5-way image classification set "dataset" from GitHub (yimmydiaz/Proyecto_Inteligentes); label vocabulary: bisturi, cepillo, llaves, maquina, tijera.

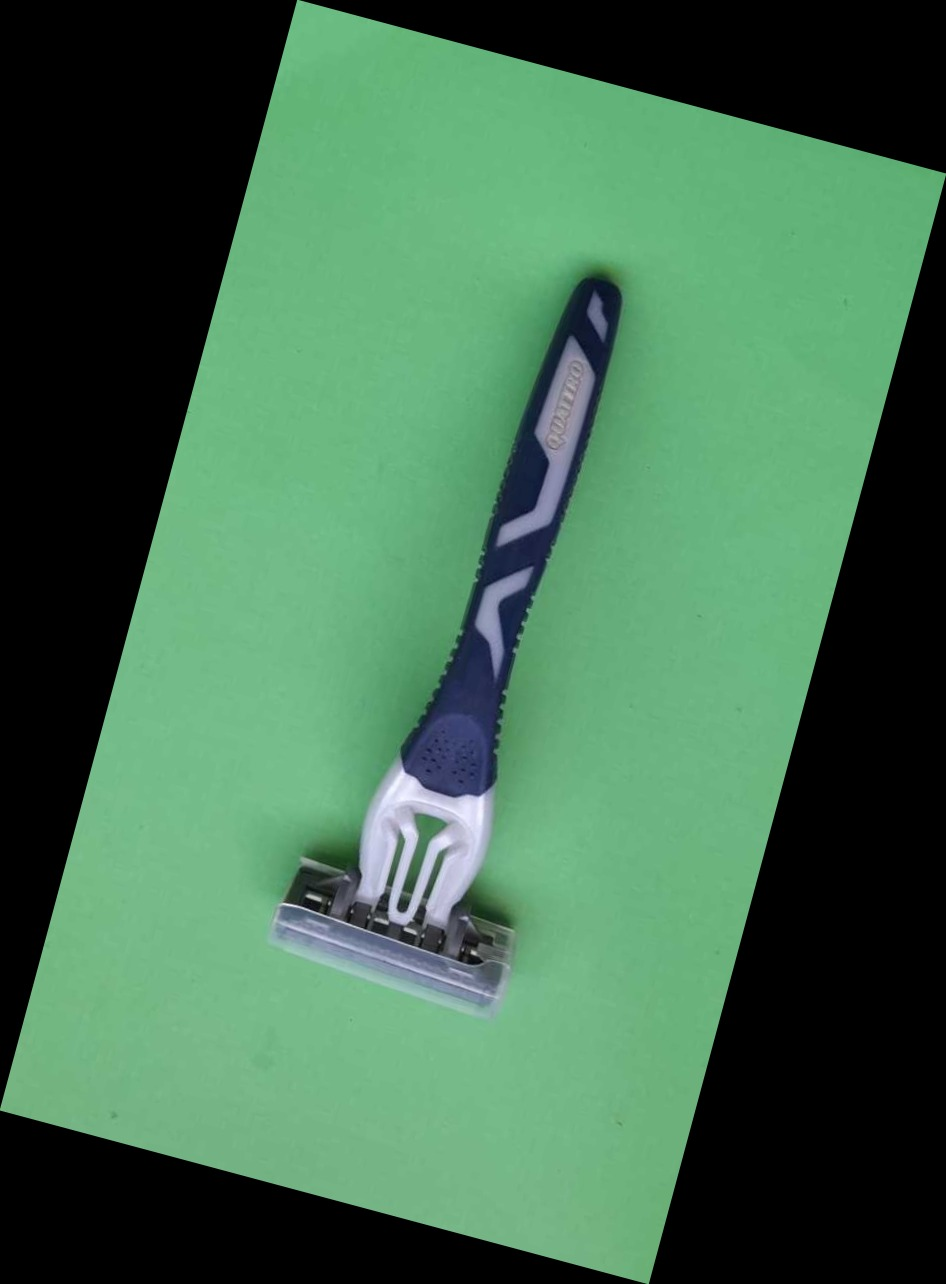
Label: maquina

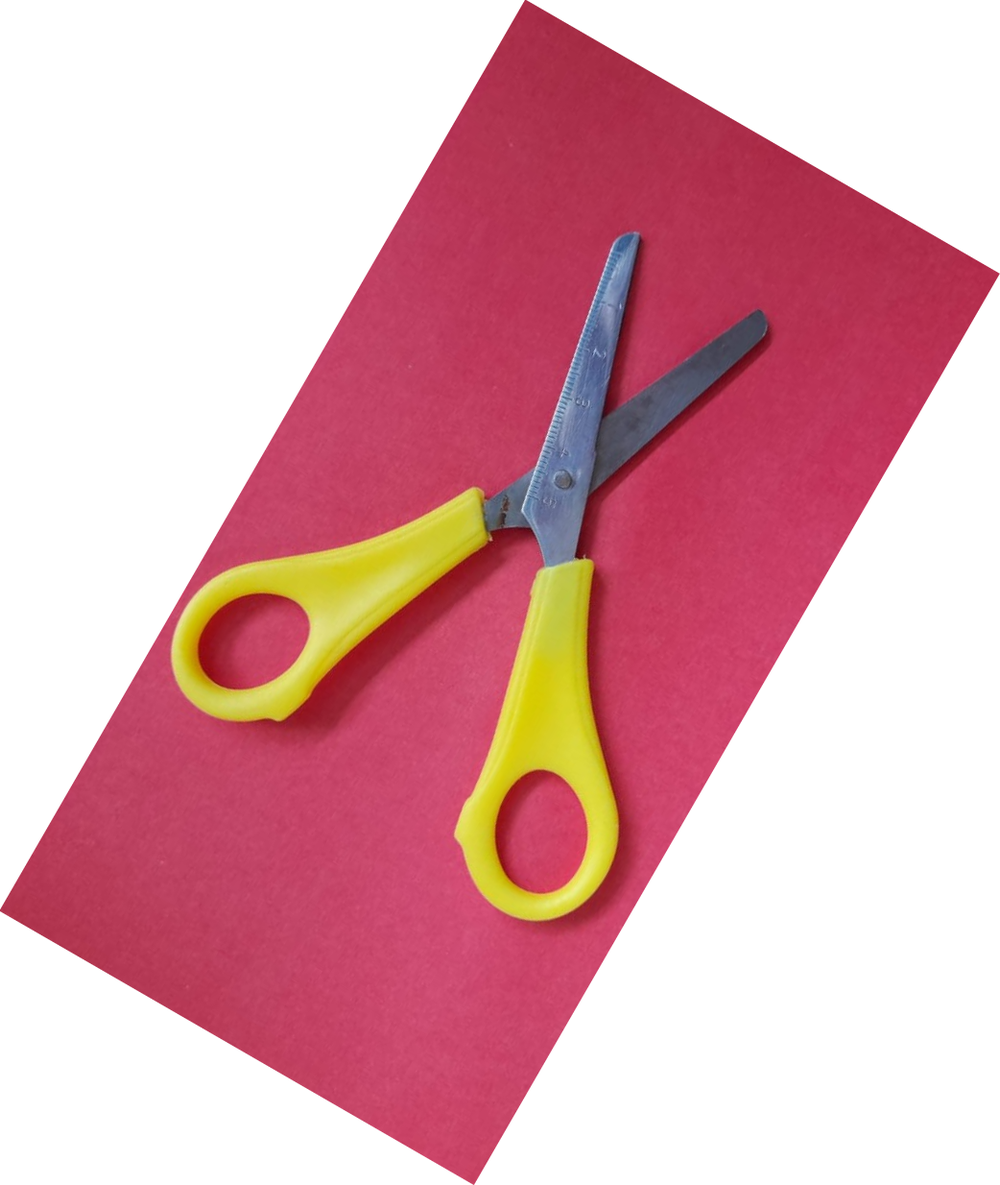
Label: tijera

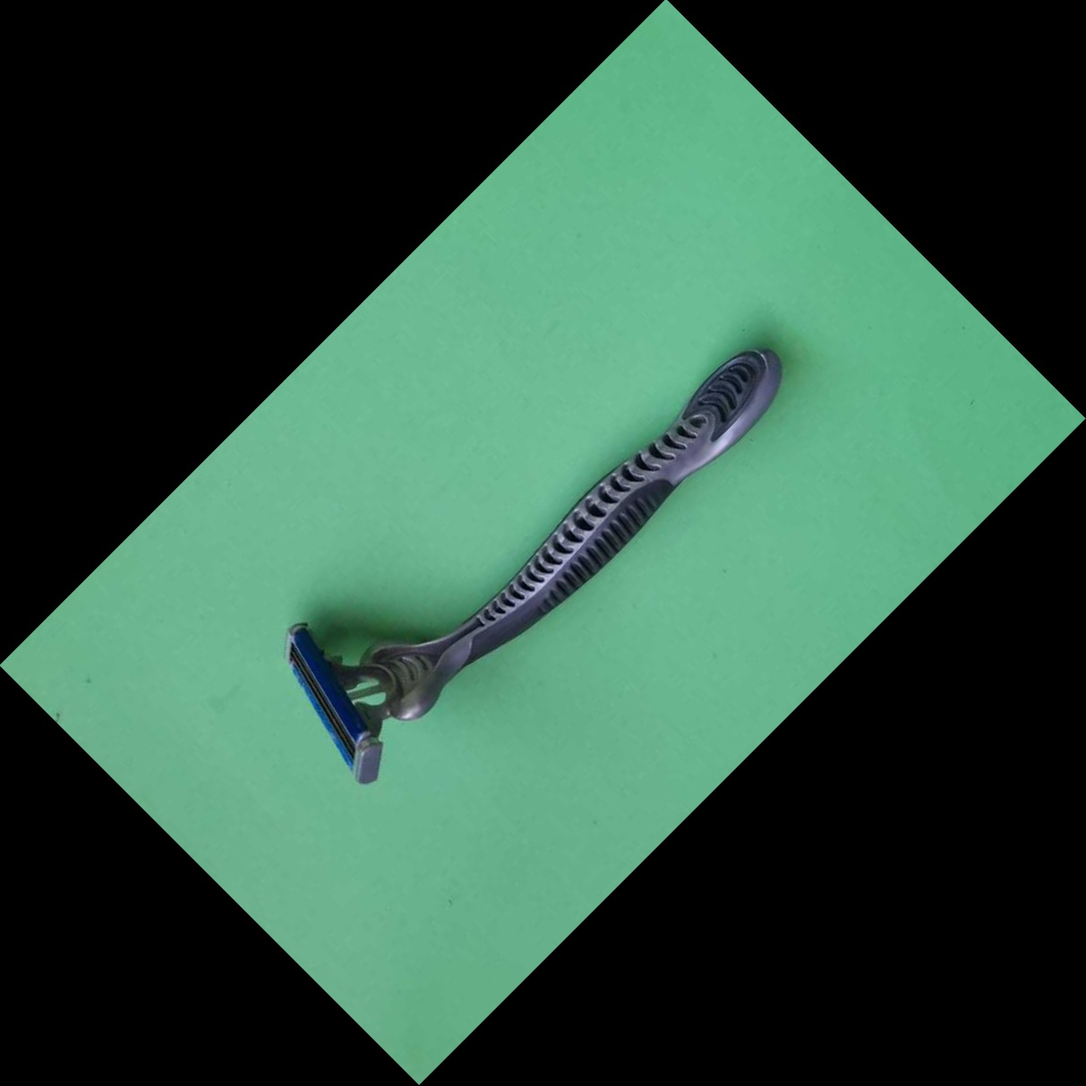
Label: maquina

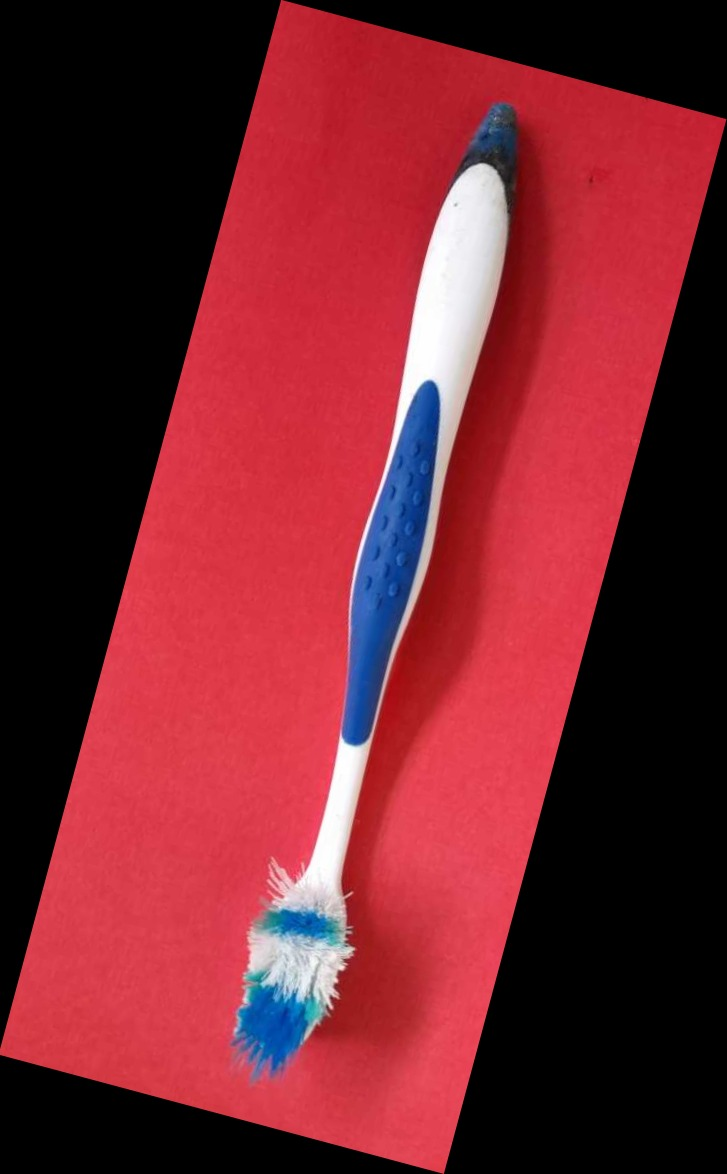
Label: cepillo

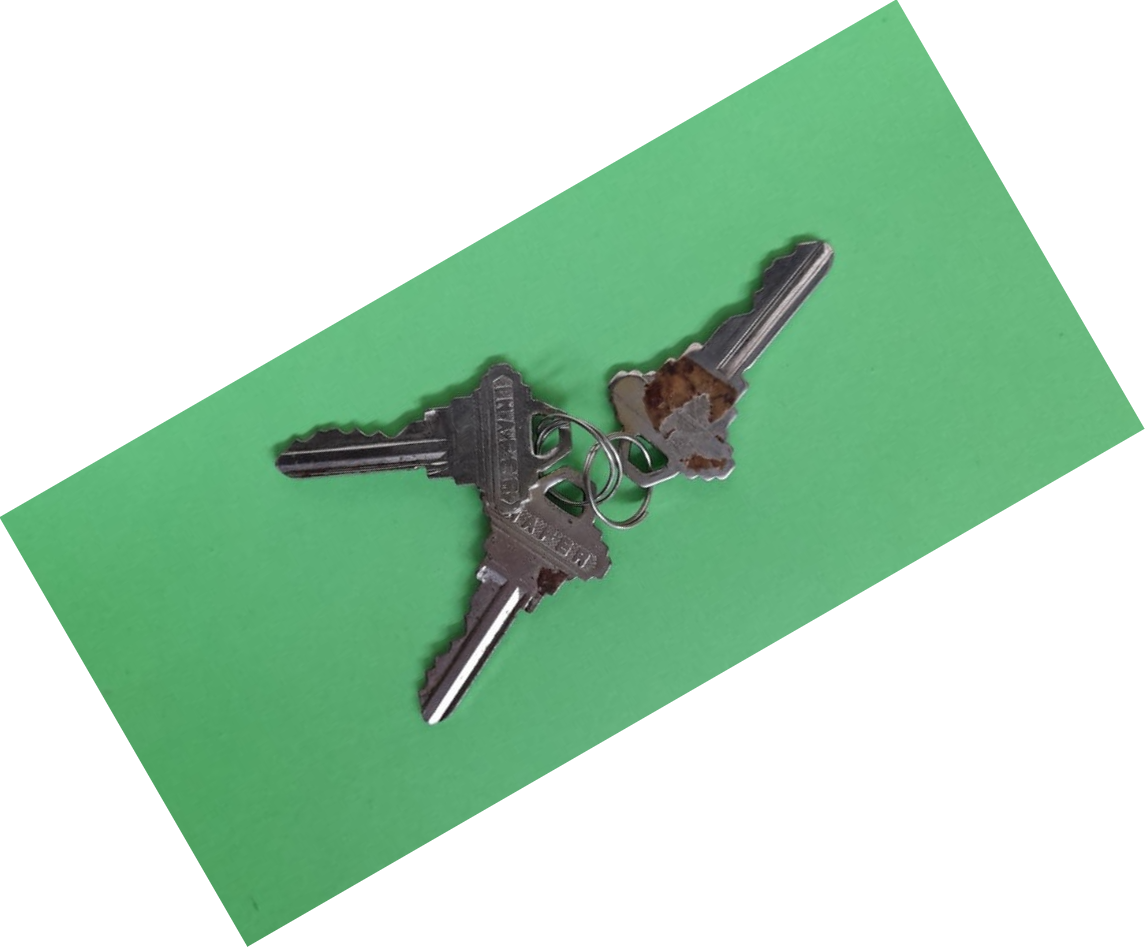
Label: llaves

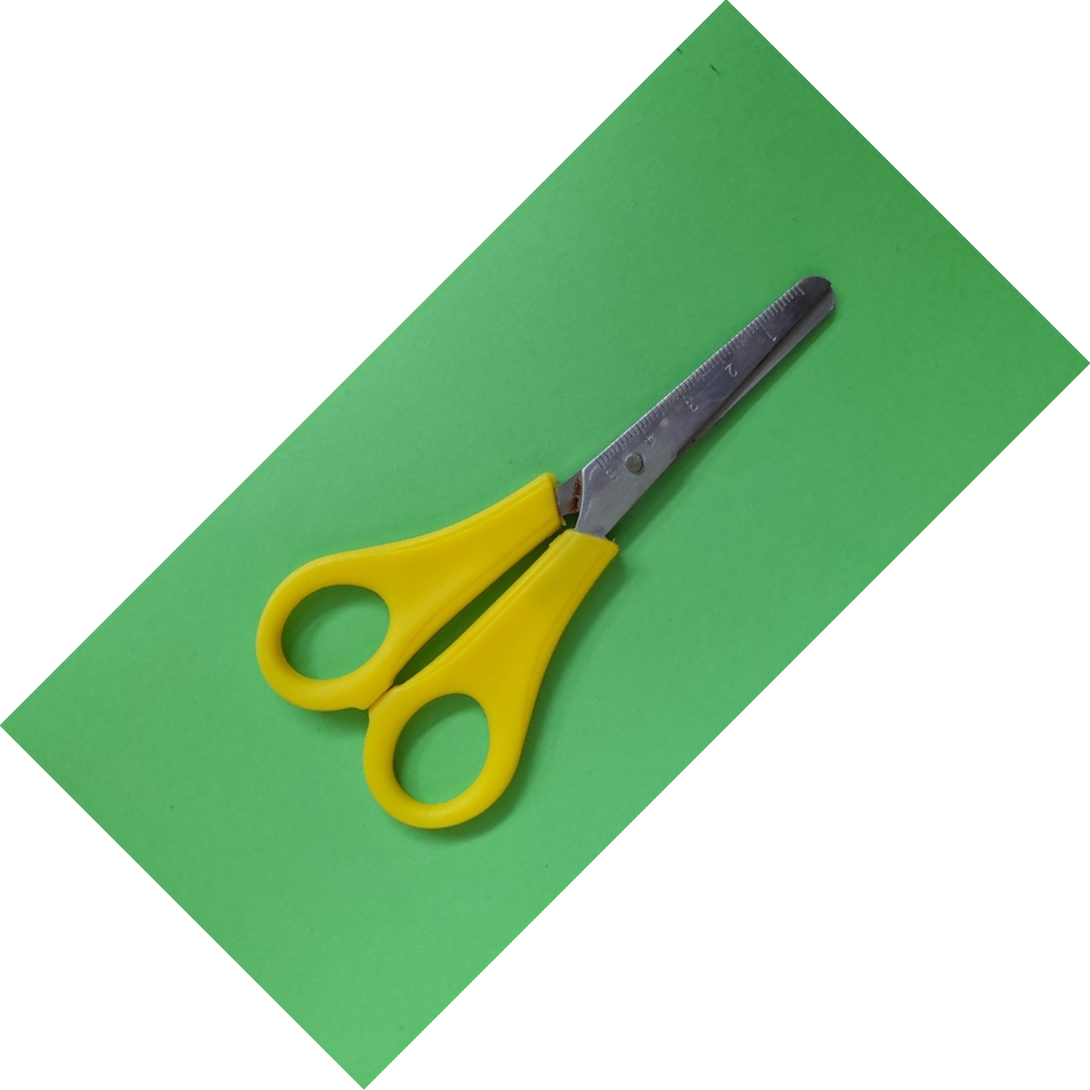
Label: tijera
